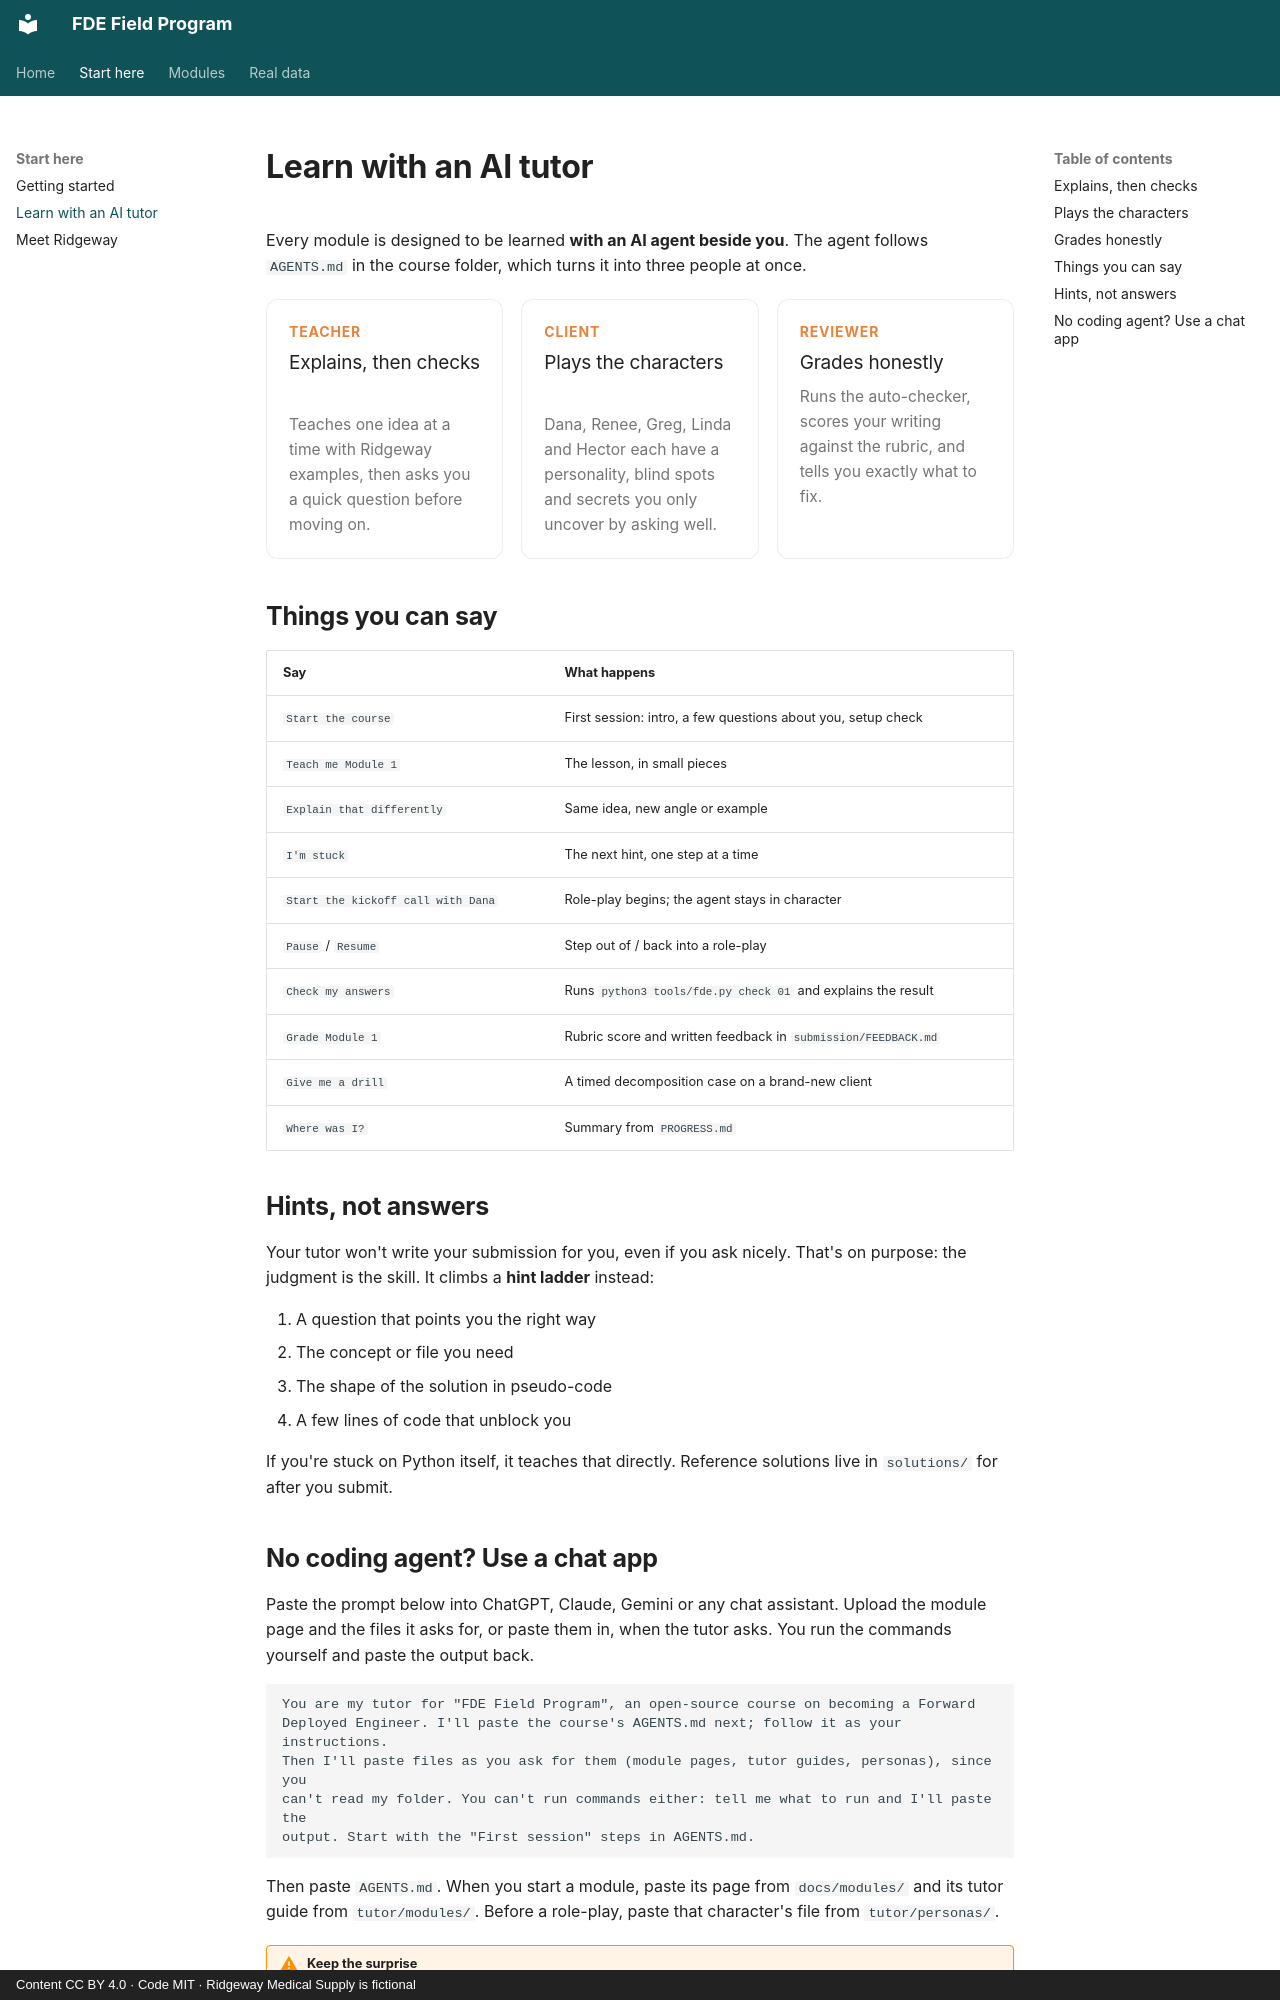

repository: KrishnaMaddireddy/fde-field-program · page: ai-tutor/index.html · generator: mkdocs · copyright: Content CC BY 4.0 · Code MIT · Ridgeway Medical Supply is fictional

# Learn with an AI tutor

Every module is designed to be learned **with an AI agent beside you**. The agent follows `AGENTS.md` in the course folder, which turns it into three people at once.

<div class="fde-grid" markdown>

<div class="fde-card" markdown>
<span class="fde-num">Teacher</span>
### Explains, then checks
<p>Teaches one idea at a time with Ridgeway examples, then asks you a quick question before moving on.</p>
</div>

<div class="fde-card" markdown>
<span class="fde-num">Client</span>
### Plays the characters
<p>Dana, Renee, Greg, Linda and Hector each have a personality, blind spots and secrets you only uncover by asking well.</p>
</div>

<div class="fde-card" markdown>
<span class="fde-num">Reviewer</span>
### Grades honestly
<p>Runs the auto-checker, scores your writing against the rubric, and tells you exactly what to fix.</p>
</div>

</div>

## Things you can say

| Say | What happens |
| --- | --- |
| `Start the course` | First session: intro, a few questions about you, setup check |
| `Teach me Module 1` | The lesson, in small pieces |
| `Explain that differently` | Same idea, new angle or example |
| `I'm stuck` | The next hint, one step at a time |
| `Start the kickoff call with Dana` | Role-play begins; the agent stays in character |
| `Pause` / `Resume` | Step out of / back into a role-play |
| `Check my answers` | Runs `python3 tools/fde.py check 01` and explains the result |
| `Grade Module 1` | Rubric score and written feedback in `submission/FEEDBACK.md` |
| `Give me a drill` | A timed decomposition case on a brand-new client |
| `Where was I?` | Summary from `PROGRESS.md` |

## Hints, not answers

Your tutor won't write your submission for you, even if you ask nicely. That's on purpose: the judgment is the skill. It climbs a **hint ladder** instead:

1. A question that points you the right way
2. The concept or file you need
3. The shape of the solution in pseudo-code
4. A few lines of code that unblock you

If you're stuck on Python itself, it teaches that directly. Reference solutions live in `solutions/` for after you submit.
